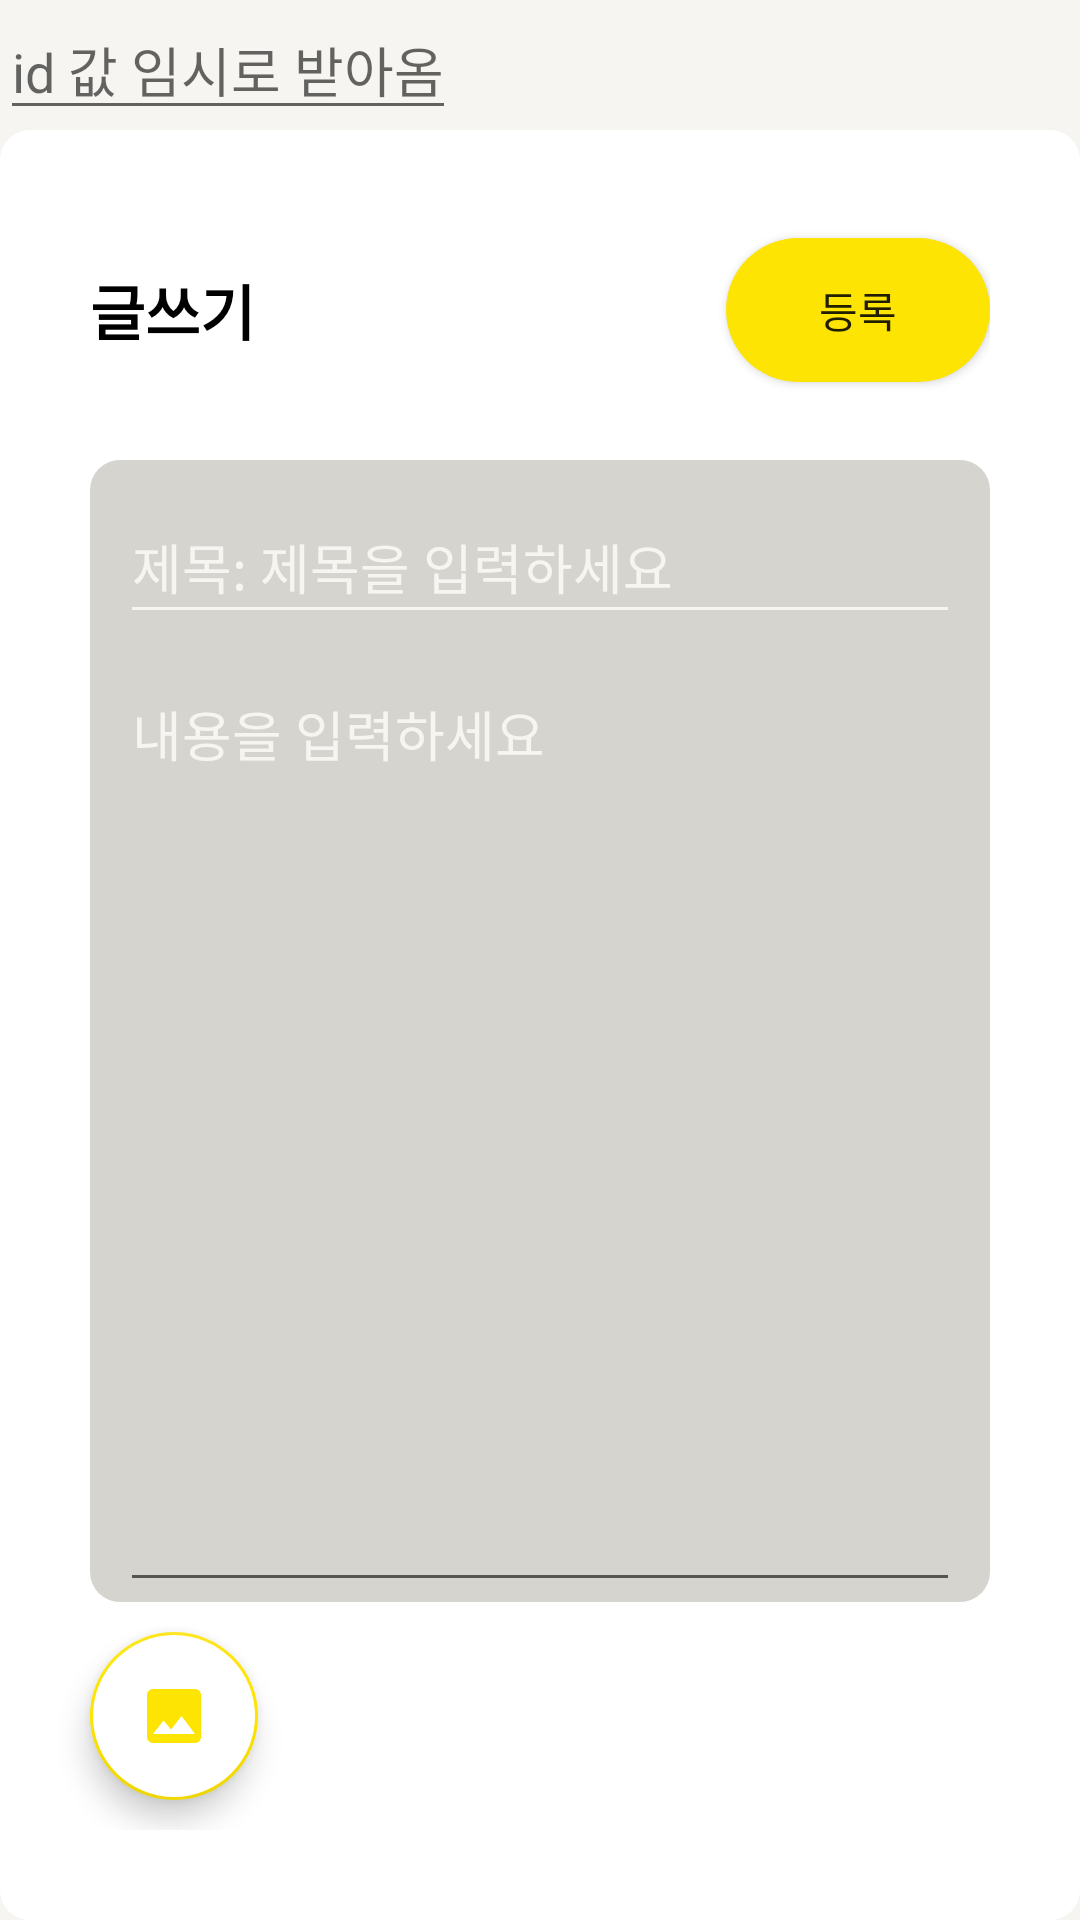

Layout XML and referenced resources for this Android screen:
<!-- AndroidManifest.xml: application theme Theme.Noah -->
<!-- res/layout/fragment_board_write.xml -->
<?xml version="1.0" encoding="utf-8"?>
<LinearLayout xmlns:android="http://schemas.android.com/apk/res/android"
    xmlns:app="http://schemas.android.com/apk/res-auto"
    xmlns:tools="http://schemas.android.com/tools"
    android:layout_width="match_parent"
    android:layout_height="match_parent"
    android:background="@color/gray1"
    android:orientation="vertical"
    tools:context=".ui.home.BoardWrite">
    
    <EditText
        android:id="@+id/id_edit_test"
        android:layout_width="wrap_content"
        android:layout_height="wrap_content"
        android:hint="id 값 임시로 받아옴" />

    <LinearLayout
        android:layout_width="match_parent"
        android:layout_height="match_parent"
        android:orientation="vertical"
        android:paddingVertical="30dp"
        android:background="@drawable/rounded_box_white"
        app:cardCornerRadius="2dp">

        <LinearLayout
            android:layout_width="match_parent"
            android:layout_height="60dp"
            android:orientation="horizontal"
            android:gravity="center_vertical"
            android:layout_marginHorizontal="30dp">
            <TextView
                android:layout_width="wrap_content"
                android:layout_height="wrap_content"
                android:textColor="@color/black"
                android:textSize="20sp"
                android:textStyle="bold"
                android:text="글쓰기"
                android:layout_weight="1"
                />

            
            <Button
                android:id="@+id/regist_button"
                android:layout_width="wrap_content"
                android:layout_height="wrap_content"
                android:background="@drawable/button_yellow"
                android:text="등록"/>

        </LinearLayout>


        <LinearLayout
            android:layout_width="match_parent"
            android:layout_height="match_parent"
            android:orientation="vertical"
            android:background="@drawable/rounded_box_gray2"
            android:layout_marginTop="20dp"
            android:layout_marginLeft="30dp"
            android:layout_weight="1"
            android:layout_marginRight="30dp">

            <EditText
                android:id="@+id/title_edit"
                android:layout_width="match_parent"
                android:layout_height="48dp"
                android:layout_margin="10dp"
                android:hint="제목: 제목을 입력하세요"
                android:textColorHint="@color/gray1"
                android:backgroundTint="@color/gray1"/>

            <EditText
                android:id="@+id/contents_edit"
                android:layout_width="match_parent"
                android:layout_height="match_parent"
                android:gravity="top"
                android:layout_marginRight="10dp"
                android:layout_marginLeft="10dp"
                android:hint="내용을 입력하세요"
                android:textColorHint="@color/gray1" />



        </LinearLayout>
        <com.google.android.material.floatingactionbutton.FloatingActionButton
            android:id="@+id/image_button"
            android:layout_width="wrap_content"
            android:layout_height="wrap_content"
            android:layout_gravity="bottom"
            android:layout_marginLeft="30dp"
            android:layout_marginVertical="10dp"
            android:clickable="true"
            android:src="@drawable/ic_image"
            app:borderWidth="1dp"
            app:tint="@color/yellow"
            android:backgroundTint="@color/white"
            app:backgroundTint="@color/yellow"/>



    </LinearLayout>




</LinearLayout>
<!-- resources referenced by this layout -->
<resources>
  <color name="black">#FF000000</color>
  <color name="gray1">#F6F5F1</color>
  <color name="white">#FFFFFFFF</color>
  <color name="yellow">#FDE403</color>
  <!-- drawable button_yellow (drawable) -->
  <?xml version="1.0" encoding="utf-8"?>
  <selector xmlns:android="http://schemas.android.com/apk/res/android">
  <item android:state_pressed="true">
      <shape android:shape="rectangle">
          <corners android:radius="30dp" /> 
          <solid android:color="@color/yellow_pressed" /> 
      </shape>
  </item>
  <item>
  <shape android:shape="rectangle">
      <corners android:radius="30dp" /> 
      <solid android:color="@color/yellow" /> 
  </shape>
  </item>
  </selector>
  <!-- drawable ic_image (drawable) -->
  <vector android:height="24dp" android:tint="#D6D4CE"
      android:viewportHeight="24" android:viewportWidth="24"
      android:width="24dp" xmlns:android="http://schemas.android.com/apk/res/android">
      <path android:fillColor="@android:color/white" android:pathData="M21,19V5c0,-1.1 -0.9,-2 -2,-2H5c-1.1,0 -2,0.9 -2,2v14c0,1.1 0.9,2 2,2h14c1.1,0 2,-0.9 2,-2zM8.5,13.5l2.5,3.01L14.5,12l4.5,6H5l3.5,-4.5z"/>
  </vector>
  <!-- drawable rounded_box_gray2 (drawable) -->
  <?xml version="1.0" encoding="utf-8"?>
      <shape xmlns:android="http://schemas.android.com/apk/res/android">
          <solid android:color="@color/gray2" /> 
          <corners android:radius="10dp" /> 
      </shape>
  <!-- drawable rounded_box_white (drawable) -->
  <?xml version="1.0" encoding="utf-8"?>
      <shape xmlns:android="http://schemas.android.com/apk/res/android">
          <solid android:color="@color/white" /> 
          <corners android:radius="10dp" /> 
      </shape>
  <style name="Theme.Noah" parent="Theme.MaterialComponents.DayNight.DarkActionBar">
          
          <item name="colorPrimary">@color/yellow</item>
          <item name="colorPrimaryVariant">@color/purple_700</item>
          <item name="colorOnPrimary">@color/white</item>
          
          <item name="colorSecondary">@color/teal_200</item>
          <item name="colorSecondaryVariant">@color/teal_700</item>
          <item name="colorOnSecondary">@color/black</item>
          
          <item name="android:statusBarColor">?attr/colorPrimaryVariant</item>
          
      </style>
  <color name="yellow_pressed">#FCA903</color>
  <color name="gray2">#D6D4CE</color>
  <color name="purple_700">#FF3700B3</color>
  <color name="teal_200">#FF03DAC5</color>
  <color name="teal_700">#FF018786</color>
</resources>
